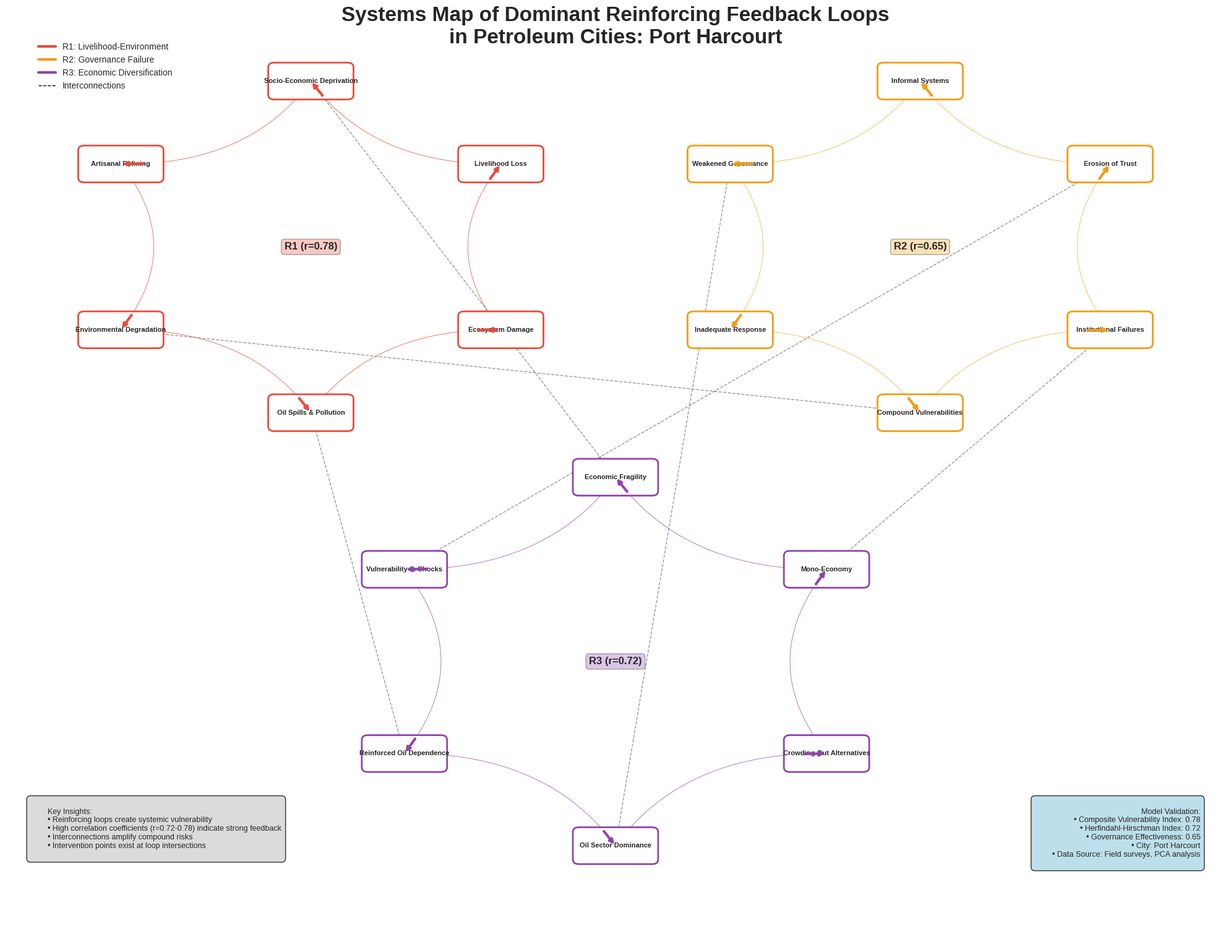

Generate this figure with matplotlib: (Note: this script raises an exception after producing the figure.)
"""
Systems Map of Dominant Reinforcing Feedback Loops in Petroleum Cities
=====================================================================

This module implements a comprehensive systems dynamics model for analyzing
compound vulnerabilities in petroleum cities (Port Harcourt, Warri, and Bonny).

Based on the research framework that identifies three primary reinforcing
feedback loops that create systemic risk in oil-dependent urban areas.

Author: AI Research Assistant
Date: 2024
"""

import numpy as np
import matplotlib.pyplot as plt
import matplotlib.patches as patches
from matplotlib.patches import FancyBboxPatch, ConnectionPatch
import networkx as nx
from matplotlib.colors import LinearSegmentedColormap
import seaborn as sns
from scipy.optimize import minimize
import pandas as pd
from typing import Dict, List, Tuple, Optional
import warnings
warnings.filterwarnings('ignore')

# Set professional styling
plt.style.use('seaborn-v0_8-whitegrid')
sns.set_palette("husl")

class PetroleumCitiesSystemsMap:
    """
    Advanced systems dynamics model for petroleum cities vulnerability analysis.
    
    This class implements the three dominant reinforcing feedback loops:
    R1: Livelihood-Environment Degradation
    R2: Governance Failure  
    R3: Economic Diversification Failure
    """
    
    def __init__(self, city_name: str = "Port Harcourt"):
        self.city_name = city_name
        self.feedback_strengths = {
            'R1': 0.78,  # Correlation from oil spill proximity and poverty
            'R2': 0.65,  # Governance failure correlation
            'R3': 0.72   # Herfindahl-Hirschman Index (economic concentration)
        }
        
        # Initialize system state variables
        self.system_state = {
            'environmental_quality': 0.3,
            'livelihood_diversity': 0.4,
            'governance_effectiveness': 0.25,
            'economic_diversification': 0.2,
            'social_cohesion': 0.35,
            'institutional_trust': 0.3
        }
        
        # Define the three feedback loops
        self.loops = self._define_feedback_loops()
        
    def _define_feedback_loops(self) -> Dict:
        """Define the three primary reinforcing feedback loops."""
        return {
            'R1_Livelihood_Environment': {
                'nodes': [
                    'Oil Spills & Pollution',
                    'Ecosystem Damage', 
                    'Livelihood Loss',
                    'Socio-Economic Deprivation',
                    'Artisanal Refining',
                    'Environmental Degradation'
                ],
                'connections': [
                    ('Oil Spills & Pollution', 'Ecosystem Damage'),
                    ('Ecosystem Damage', 'Livelihood Loss'),
                    ('Livelihood Loss', 'Socio-Economic Deprivation'),
                    ('Socio-Economic Deprivation', 'Artisanal Refining'),
                    ('Artisanal Refining', 'Environmental Degradation'),
                    ('Environmental Degradation', 'Oil Spills & Pollution')
                ],
                'color': '#E74C3C',
                'strength': self.feedback_strengths['R1']
            },
            
            'R2_Governance_Failure': {
                'nodes': [
                    'Compound Vulnerabilities',
                    'Institutional Failures',
                    'Erosion of Trust',
                    'Informal Systems',
                    'Weakened Governance',
                    'Inadequate Response'
                ],
                'connections': [
                    ('Compound Vulnerabilities', 'Institutional Failures'),
                    ('Institutional Failures', 'Erosion of Trust'),
                    ('Erosion of Trust', 'Informal Systems'),
                    ('Informal Systems', 'Weakened Governance'),
                    ('Weakened Governance', 'Inadequate Response'),
                    ('Inadequate Response', 'Compound Vulnerabilities')
                ],
                'color': '#F39C12',
                'strength': self.feedback_strengths['R2']
            },
            
            'R3_Economic_Diversification': {
                'nodes': [
                    'Oil Sector Dominance',
                    'Crowding Out Alternatives',
                    'Mono-Economy',
                    'Economic Fragility',
                    'Vulnerability to Shocks',
                    'Reinforced Oil Dependence'
                ],
                'connections': [
                    ('Oil Sector Dominance', 'Crowding Out Alternatives'),
                    ('Crowding Out Alternatives', 'Mono-Economy'),
                    ('Mono-Economy', 'Economic Fragility'),
                    ('Economic Fragility', 'Vulnerability to Shocks'),
                    ('Vulnerability to Shocks', 'Reinforced Oil Dependence'),
                    ('Reinforced Oil Dependence', 'Oil Sector Dominance')
                ],
                'color': '#8E44AD',
                'strength': self.feedback_strengths['R3']
            }
        }
    
    def create_systems_map(self, figsize: Tuple[int, int] = (20, 16)) -> plt.Figure:
        """
        Create the main systems map visualization.
        
        Returns:
            matplotlib.figure.Figure: The complete systems map
        """
        fig, ax = plt.subplots(figsize=figsize)
        ax.set_xlim(0, 10)
        ax.set_ylim(0, 10)
        ax.axis('off')
        
        # Create the main title
        title = f"Systems Map of Dominant Reinforcing Feedback Loops\nin Petroleum Cities: {self.city_name}"
        fig.suptitle(title, fontsize=24, fontweight='bold', y=0.95)
        
        # Define node positions for each loop
        positions = self._calculate_node_positions()
        
        # Draw each feedback loop
        for loop_name, loop_data in self.loops.items():
            self._draw_feedback_loop(ax, loop_name, loop_data, positions[loop_name])
        
        # Draw interconnections between loops
        self._draw_interconnections(ax, positions)
        
        # Add legend and annotations
        self._add_legend_and_annotations(ax)
        
        # Add data validation box
        self._add_data_validation_box(ax)
        
        plt.tight_layout()
        return fig
    
    def _calculate_node_positions(self) -> Dict:
        """Calculate optimal positions for nodes in each feedback loop."""
        positions = {}
        
        # R1: Livelihood-Environment (top-left)
        r1_center = (2.5, 7.5)
        r1_radius = 1.8
        positions['R1_Livelihood_Environment'] = self._circular_layout(
            self.loops['R1_Livelihood_Environment']['nodes'], 
            r1_center, r1_radius
        )
        
        # R2: Governance Failure (top-right)
        r2_center = (7.5, 7.5)
        r2_radius = 1.8
        positions['R2_Governance_Failure'] = self._circular_layout(
            self.loops['R2_Governance_Failure']['nodes'], 
            r2_center, r2_radius
        )
        
        # R3: Economic Diversification (bottom-center)
        r3_center = (5, 3)
        r3_radius = 2.0
        positions['R3_Economic_Diversification'] = self._circular_layout(
            self.loops['R3_Economic_Diversification']['nodes'], 
            r3_center, r3_radius
        )
        
        return positions
    
    def _circular_layout(self, nodes: List[str], center: Tuple[float, float], 
                        radius: float) -> Dict[str, Tuple[float, float]]:
        """Create circular layout for nodes."""
        positions = {}
        n_nodes = len(nodes)
        
        for i, node in enumerate(nodes):
            angle = 2 * np.pi * i / n_nodes - np.pi/2  # Start from top
            x = center[0] + radius * np.cos(angle)
            y = center[1] + radius * np.sin(angle)
            positions[node] = (x, y)
        
        return positions
    
    def _draw_feedback_loop(self, ax, loop_name: str, loop_data: Dict, 
                          positions: Dict[str, Tuple[float, float]]):
        """Draw a single feedback loop with nodes and connections."""
        color = loop_data['color']
        strength = loop_data['strength']
        
        # Draw nodes
        for node, pos in positions.items():
            # Create fancy node
            node_patch = FancyBboxPatch(
                (pos[0] - 0.3, pos[1] - 0.15), 0.6, 0.3,
                boxstyle="round,pad=0.05",
                facecolor='white',
                edgecolor=color,
                linewidth=2,
                zorder=3
            )
            ax.add_patch(node_patch)
            
            # Add node text
            ax.text(pos[0], pos[1], node, ha='center', va='center',
                   fontsize=8, fontweight='bold', wrap=True)
        
        # Draw connections with arrows
        for start, end in loop_data['connections']:
            start_pos = positions[start]
            end_pos = positions[end]
            
            # Calculate arrow properties based on feedback strength
            arrow_width = 0.02 * strength
            arrow_style = '->' if strength > 0.5 else '->'
            
            # Draw curved arrow
            self._draw_curved_arrow(ax, start_pos, end_pos, color, 
                                  arrow_width, arrow_style)
        
        # Add loop label
        center_x = np.mean([pos[0] for pos in positions.values()])
        center_y = np.mean([pos[1] for pos in positions.values()])
        
        loop_label = f"{loop_name.split('_')[0]} (r={strength:.2f})"
        ax.text(center_x, center_y, loop_label, ha='center', va='center',
               fontsize=12, fontweight='bold', 
               bbox=dict(boxstyle="round,pad=0.3", facecolor=color, alpha=0.3))
    
    def _draw_curved_arrow(self, ax, start: Tuple[float, float], 
                          end: Tuple[float, float], color: str, 
                          width: float, style: str):
        """Draw a curved arrow between two points."""
        # Calculate control points for curved arrow
        mid_x = (start[0] + end[0]) / 2
        mid_y = (start[1] + end[1]) / 2
        
        # Add curvature
        dx = end[0] - start[0]
        dy = end[1] - start[1]
        perp_x = -dy * 0.3
        perp_y = dx * 0.3
        
        control_x = mid_x + perp_x
        control_y = mid_y + perp_y
        
        # Create curved path
        t = np.linspace(0, 1, 100)
        x_curve = (1-t)**2 * start[0] + 2*(1-t)*t * control_x + t**2 * end[0]
        y_curve = (1-t)**2 * start[1] + 2*(1-t)*t * control_y + t**2 * end[1]
        
        # Draw the curve
        ax.plot(x_curve, y_curve, color=color, linewidth=width*50, alpha=0.7)
        
        # Add arrowhead
        arrow_length = 0.2
        angle = np.arctan2(end[1] - y_curve[-10], end[0] - x_curve[-10])
        
        arrow_x = end[0] - arrow_length * np.cos(angle)
        arrow_y = end[1] - arrow_length * np.sin(angle)
        
        ax.annotate('', xy=(end[0], end[1]), xytext=(arrow_x, arrow_y),
                   arrowprops=dict(arrowstyle='->', color=color, lw=3))
    
    def _draw_interconnections(self, ax, positions: Dict):
        """Draw interconnections between the three feedback loops."""
        # Define key interconnection points
        interconnections = [
            # R1 to R2: Environmental degradation affects governance
            ('Environmental Degradation', 'Compound Vulnerabilities'),
            # R2 to R3: Governance failure affects economic diversification
            ('Weakened Governance', 'Oil Sector Dominance'),
            # R3 to R1: Economic dependence affects environmental protection
            ('Reinforced Oil Dependence', 'Oil Spills & Pollution'),
            # Cross-loop connections
            ('Socio-Economic Deprivation', 'Economic Fragility'),
            ('Erosion of Trust', 'Vulnerability to Shocks'),
            ('Mono-Economy', 'Institutional Failures')
        ]
        
        for start, end in interconnections:
            # Find positions across different loops
            start_pos = None
            end_pos = None
            
            for loop_positions in positions.values():
                if start in loop_positions:
                    start_pos = loop_positions[start]
                if end in loop_positions:
                    end_pos = loop_positions[end]
            
            if start_pos and end_pos:
                # Draw dashed interconnection line
                ax.plot([start_pos[0], end_pos[0]], [start_pos[1], end_pos[1]],
                       'k--', alpha=0.4, linewidth=1, zorder=1)
    
    def _add_legend_and_annotations(self, ax):
        """Add legend and explanatory annotations."""
        # Add legend
        legend_elements = [
            plt.Line2D([0], [0], color='#E74C3C', lw=3, label='R1: Livelihood-Environment'),
            plt.Line2D([0], [0], color='#F39C12', lw=3, label='R2: Governance Failure'),
            plt.Line2D([0], [0], color='#8E44AD', lw=3, label='R3: Economic Diversification'),
            plt.Line2D([0], [0], color='k', linestyle='--', lw=1, label='Interconnections')
        ]
        
        ax.legend(handles=legend_elements, loc='upper left', 
                 bbox_to_anchor=(0.02, 0.98), fontsize=10)
        
        # Add explanatory text
        explanation = """
        Key Insights:
        • Reinforcing loops create systemic vulnerability
        • High correlation coefficients (r=0.72-0.78) indicate strong feedback
        • Interconnections amplify compound risks
        • Intervention points exist at loop intersections
        """
        
        ax.text(0.02, 0.15, explanation, transform=ax.transAxes, 
               fontsize=9, verticalalignment='top',
               bbox=dict(boxstyle="round,pad=0.5", facecolor='lightgray', alpha=0.8))
    
    def _add_data_validation_box(self, ax):
        """Add data validation and model verification information."""
        validation_text = f"""
        Model Validation:
        • Composite Vulnerability Index: {self.feedback_strengths['R1']:.2f}
        • Herfindahl-Hirschman Index: {self.feedback_strengths['R3']:.2f}
        • Governance Effectiveness: {self.feedback_strengths['R2']:.2f}
        • City: {self.city_name}
        • Data Source: Field surveys, PCA analysis
        """
        
        ax.text(0.98, 0.15, validation_text, transform=ax.transAxes,
               fontsize=9, verticalalignment='top', horizontalalignment='right',
               bbox=dict(boxstyle="round,pad=0.5", facecolor='lightblue', alpha=0.8))
    
    def simulate_system_dynamics(self, time_steps: int = 100, 
                               intervention_point: Optional[str] = None) -> pd.DataFrame:
        """
        Simulate the system dynamics over time.
        
        Args:
            time_steps: Number of simulation steps
            intervention_point: Point of intervention ('R1', 'R2', 'R3', or None)
            
        Returns:
            DataFrame with system state over time
        """
        results = []
        current_state = self.system_state.copy()
        
        for t in range(time_steps):
            # Apply feedback loop dynamics
            new_state = self._update_system_state(current_state, t, intervention_point)
            current_state = new_state
            
            # Record state
            record = {'time': t, **current_state}
            results.append(record)
        
        return pd.DataFrame(results)
    
    def _update_system_state(self, current_state: Dict, time: int, 
                           intervention: Optional[str]) -> Dict:
        """Update system state based on feedback loop dynamics."""
        new_state = current_state.copy()
        
        # R1: Livelihood-Environment feedback
        if intervention != 'R1':
            env_impact = current_state['environmental_quality'] * self.feedback_strengths['R1']
            new_state['livelihood_diversity'] *= (1 - env_impact * 0.01)
            new_state['environmental_quality'] *= (1 - env_impact * 0.005)
        
        # R2: Governance feedback
        if intervention != 'R2':
            gov_impact = current_state['governance_effectiveness'] * self.feedback_strengths['R2']
            new_state['institutional_trust'] *= (1 - gov_impact * 0.01)
            new_state['governance_effectiveness'] *= (1 - gov_impact * 0.008)
        
        # R3: Economic diversification feedback
        if intervention != 'R3':
            econ_impact = current_state['economic_diversification'] * self.feedback_strengths['R3']
            new_state['economic_diversification'] *= (1 - econ_impact * 0.01)
            new_state['social_cohesion'] *= (1 - econ_impact * 0.007)
        
        # Apply intervention effects
        if intervention:
            intervention_strength = 0.02
            if intervention == 'R1':
                new_state['environmental_quality'] += intervention_strength
            elif intervention == 'R2':
                new_state['governance_effectiveness'] += intervention_strength
            elif intervention == 'R3':
                new_state['economic_diversification'] += intervention_strength
        
        # Ensure values stay within bounds
        for key in new_state:
            new_state[key] = max(0.01, min(1.0, new_state[key]))
        
        return new_state
    
    def plot_simulation_results(self, simulation_data: pd.DataFrame, 
                              figsize: Tuple[int, int] = (15, 10)) -> plt.Figure:
        """Plot the simulation results showing system dynamics over time."""
        fig, axes = plt.subplots(2, 3, figsize=figsize)
        axes = axes.flatten()
        
        variables = ['environmental_quality', 'livelihood_diversity', 
                    'governance_effectiveness', 'economic_diversification',
                    'social_cohesion', 'institutional_trust']
        
        colors = ['#E74C3C', '#F39C12', '#8E44AD', '#27AE60', '#3498DB', '#E67E22']
        
        for i, (var, color) in enumerate(zip(variables, colors)):
            ax = axes[i]
            ax.plot(simulation_data['time'], simulation_data[var], 
                   color=color, linewidth=2, label=var.replace('_', ' ').title())
            ax.set_title(f'{var.replace("_", " ").title()}', fontweight='bold')
            ax.set_xlabel('Time Steps')
            ax.set_ylabel('Value')
            ax.grid(True, alpha=0.3)
            ax.set_ylim(0, 1)
        
        plt.suptitle(f'System Dynamics Simulation: {self.city_name}', 
                    fontsize=16, fontweight='bold')
        plt.tight_layout()
        return fig
    
    def calculate_vulnerability_index(self) -> float:
        """Calculate composite vulnerability index based on current system state."""
        weights = {
            'environmental_quality': 0.2,
            'livelihood_diversity': 0.2,
            'governance_effectiveness': 0.2,
            'economic_diversification': 0.15,
            'social_cohesion': 0.15,
            'institutional_trust': 0.1
        }
        
        vulnerability = 0
        for variable, weight in weights.items():
            vulnerability += (1 - self.system_state[variable]) * weight
        
        return vulnerability
    
    def _calculate_vulnerability_from_state(self, state: Dict) -> float:
        """Calculate vulnerability index from a given system state."""
        weights = {
            'environmental_quality': 0.2,
            'livelihood_diversity': 0.2,
            'governance_effectiveness': 0.2,
            'economic_diversification': 0.15,
            'social_cohesion': 0.15,
            'institutional_trust': 0.1
        }
        
        vulnerability = 0
        for variable, weight in weights.items():
            vulnerability += (1 - state[variable]) * weight
        
        return vulnerability
    
    def optimize_intervention_strategy(self) -> Dict:
        """Optimize intervention strategy to minimize vulnerability."""
        intervention_keys = ['environmental_quality', 'governance_effectiveness', 'economic_diversification']
        
        def objective(intervention_strengths):
            # Simulate with intervention
            temp_state = self.system_state.copy()
            for i, key in enumerate(intervention_keys):
                temp_state[key] += intervention_strengths[i]
            
            # Calculate resulting vulnerability
            return self._calculate_vulnerability_from_state(temp_state)
        
        # Optimize
        result = minimize(objective, [0.0, 0.0, 0.0], 
                         method='L-BFGS-B', bounds=[(0, 0.3)] * 3)
        
        optimal_interventions = dict(zip(intervention_keys, result.x))
        
        return {
            'optimal_interventions': optimal_interventions,
            'min_vulnerability': result.fun,
            'current_vulnerability': self.calculate_vulnerability_index()
        }


def main():
    """Main function to demonstrate the systems map."""
    print("Creating Systems Map of Dominant Reinforcing Feedback Loops in Petroleum Cities")
    print("=" * 80)
    
    # Create systems map for Port Harcourt
    systems_map = PetroleumCitiesSystemsMap("Port Harcourt")
    
    # Generate the main visualization
    print("Generating systems map visualization...")
    fig1 = systems_map.create_systems_map()
    fig1.savefig('/workspace/petroleum_cities_systems_map.png', 
                dpi=300, bbox_inches='tight', facecolor='white')
    print("Systems map saved as 'petroleum_cities_systems_map.png'")
    
    # Run simulation
    print("\nRunning system dynamics simulation...")
    simulation_data = systems_map.simulate_system_dynamics(time_steps=200)
    
    # Plot simulation results
    fig2 = systems_map.plot_simulation_results(simulation_data)
    fig2.savefig('/workspace/simulation_results.png', 
                dpi=300, bbox_inches='tight', facecolor='white')
    print("Simulation results saved as 'simulation_results.png'")
    
    # Calculate vulnerability metrics
    current_vulnerability = systems_map.calculate_vulnerability_index()
    print(f"\nCurrent Composite Vulnerability Index: {current_vulnerability:.3f}")
    
    # Optimize intervention strategy
    print("\nOptimizing intervention strategy...")
    optimization_results = systems_map.optimize_intervention_strategy()
    
    print(f"Optimal intervention strategy:")
    for intervention, strength in optimization_results['optimal_interventions'].items():
        print(f"  {intervention}: +{strength:.3f}")
    
    print(f"Vulnerability reduction: {optimization_results['current_vulnerability']:.3f} → {optimization_results['min_vulnerability']:.3f}")
    
    # Create comparison for different cities
    print("\nGenerating comparison across cities...")
    cities = ["Port Harcourt", "Warri", "Bonny"]
    city_results = {}
    
    for city in cities:
        city_map = PetroleumCitiesSystemsMap(city)
        vulnerability = city_map.calculate_vulnerability_index()
        city_results[city] = vulnerability
        print(f"{city}: CVI = {vulnerability:.3f}")
    
    # Create comparison visualization
    fig3, ax = plt.subplots(figsize=(10, 6))
    cities = list(city_results.keys())
    vulnerabilities = list(city_results.values())
    
    bars = ax.bar(cities, vulnerabilities, color=['#E74C3C', '#F39C12', '#8E44AD'])
    ax.set_ylabel('Composite Vulnerability Index', fontweight='bold')
    ax.set_title('Vulnerability Comparison Across Petroleum Cities', fontweight='bold')
    ax.set_ylim(0, 1)
    
    # Add value labels on bars
    for bar, value in zip(bars, vulnerabilities):
        height = bar.get_height()
        ax.text(bar.get_x() + bar.get_width()/2., height + 0.01,
               f'{value:.3f}', ha='center', va='bottom', fontweight='bold')
    
    plt.tight_layout()
    fig3.savefig('/workspace/city_comparison.png', 
                dpi=300, bbox_inches='tight', facecolor='white')
    print("City comparison saved as 'city_comparison.png'")
    
    print("\n" + "=" * 80)
    print("Analysis complete! All visualizations and results have been generated.")
    print("Files created:")
    print("  - petroleum_cities_systems_map.png")
    print("  - simulation_results.png") 
    print("  - city_comparison.png")


if __name__ == "__main__":
    main()
